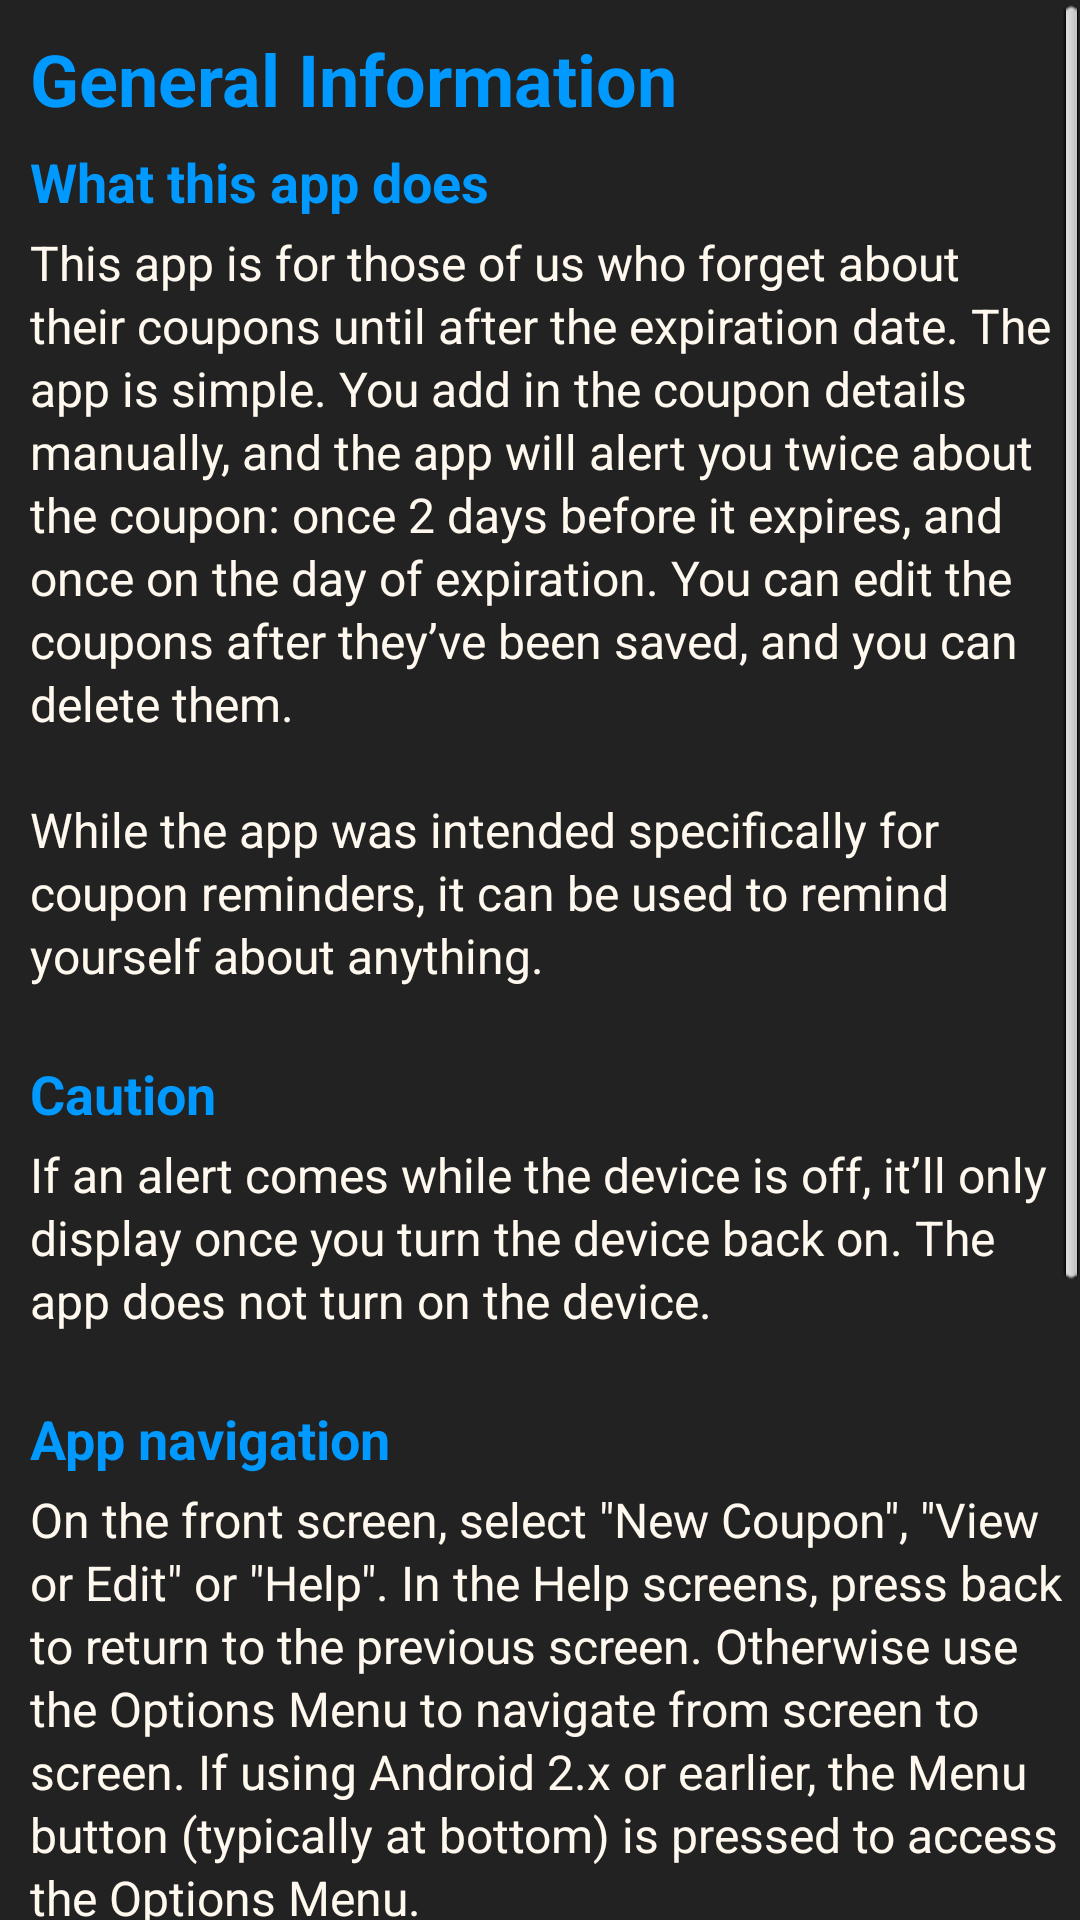

This screen was rendered from an Android layout file. Write that file and the resources it references.
<!-- AndroidManifest.xml: application theme AppTheme -->
<!-- res/layout/activity_help_general.xml -->
<?xml version="1.0" encoding="utf-8"?>
<ScrollView xmlns:android="http://schemas.android.com/apk/res/android"
    android:id="@+id/scroll_view_help"
    android:layout_width="fill_parent"
    android:layout_height="fill_parent"
    android:background="@color/dark_gray" >

    <RelativeLayout
        android:id="@+id/help_relative_layout"
        android:layout_width="fill_parent"
        android:layout_height="wrap_content" >
        
        <TextView
            android:id="@+id/detailed_directions_title"
            style="@style/HelpHeading1"
            android:layout_width="wrap_content"
            android:layout_height="wrap_content"
            android:text="@string/detailed_directions" />

        <TextView
            android:id="@+id/detailed_directions_subtitle1"
            style="@style/HelpHeading3"
            android:layout_width="wrap_content"
            android:layout_height="wrap_content"
            android:layout_below="@+id/detailed_directions_title"
            android:text="@string/detailed_directions_subtitle1" />

        <TextView
            android:id="@+id/detailed_directions_text1"
            style="@style/HelpBody"
            android:layout_width="wrap_content"
            android:layout_height="wrap_content"
            android:layout_below="@+id/detailed_directions_subtitle1"
            android:text="@string/detailed_directions_text1" />

        <TextView
            android:id="@+id/detailed_directions_subtitle2"
            style="@style/HelpHeading3"
            android:layout_width="wrap_content"
            android:layout_height="wrap_content"
            android:layout_below="@+id/detailed_directions_text1"
            android:text="@string/detailed_directions_subtitle2" />

        <TextView
            android:id="@+id/detailed_directions_text2"
            style="@style/HelpBody"
            android:layout_width="wrap_content"
            android:layout_height="wrap_content"
            android:layout_below="@+id/detailed_directions_subtitle2"
            android:text="@string/detailed_directions_text2" />

        <TextView
            android:id="@+id/detailed_directions_subtitle3"
            style="@style/HelpHeading3"
            android:layout_width="wrap_content"
            android:layout_height="wrap_content"
            android:layout_below="@+id/detailed_directions_text2"
            android:text="@string/detailed_directions_subtitle3" />

        <TextView
            android:id="@+id/detailed_directions_text3"
            style="@style/HelpBody"
            android:layout_width="wrap_content"
            android:layout_height="wrap_content"
            android:layout_below="@+id/detailed_directions_subtitle3"
            android:text="@string/detailed_directions_text3" />

        <TextView
            android:id="@+id/detailed_directions_subtitle4"
            style="@style/HelpHeading3"
            android:layout_width="wrap_content"
            android:layout_height="wrap_content"
            android:layout_below="@+id/detailed_directions_text3"
            android:text="@string/detailed_directions_subtitle4" />

        <TextView
            android:id="@+id/detailed_directions_text4"
            style="@style/HelpBody"
            android:layout_width="wrap_content"
            android:layout_height="wrap_content"
            android:layout_below="@+id/detailed_directions_subtitle4"
            android:text="@string/detailed_directions_text4" />

        <TextView
            android:id="@+id/detailed_directions_subtitle5"
            style="@style/HelpHeading3"
            android:layout_width="wrap_content"
            android:layout_height="wrap_content"
            android:layout_below="@+id/detailed_directions_text4"
            android:text="@string/detailed_directions_subtitle5" />

        <TextView
            android:id="@+id/detailed_directions_text5"
            style="@style/HelpBody"
            android:layout_width="wrap_content"
            android:layout_height="wrap_content"
            android:layout_below="@+id/detailed_directions_subtitle5"
            android:text="@string/detailed_directions_text5" />
    </RelativeLayout>

</ScrollView>
<!-- resources referenced by this layout -->
<resources>
  <color name="dark_gray">#222222</color>
  <string name="detailed_directions">General Information</string>
  <string name="detailed_directions_subtitle1">What this app does</string>
  <string name="detailed_directions_subtitle2">Caution</string>
  <string name="detailed_directions_subtitle3">App navigation</string>
  <string name="detailed_directions_subtitle4">Alerts</string>
  <string name="detailed_directions_subtitle5">In the future</string>
  <string name="detailed_directions_text1">This app is for those of us who forget about their coupons 
          until after the expiration date.  The app is simple.  You add in the coupon details manually, 
          and the app will alert you twice about the coupon: once 2 days before it expires, and once on the day of expiration.  You 
          can edit the coupons after they’ve been saved, and you can delete them.\n\nWhile the app was intended specifically 
          for coupon reminders, it can be used to remind yourself about anything.\n</string>
  <string name="detailed_directions_text2">If an alert comes while the device is off, it’ll only display once you turn the 
          device back on.  The app does not turn on the device.\n</string>
  <string name="detailed_directions_text3">On the front screen, select \"New Coupon\", \"View or Edit\" or \"Help\".  In the Help screens, 
          press back to return to the previous screen.  Otherwise use the Options Menu to navigate from screen to screen.  If using Android 
          2.x or earlier, the Menu button (typically at bottom) is pressed to access the Options Menu.\n</string>
  <string name="detailed_directions_text4">Alerts arrive at 5 am on the coupon’s expiration date and 5 am two days before 
          the expiration date.\n</string>
  <string name="detailed_directions_text5">If there’s enough interest, I’m thinking of creating a paid 
          (but still cheap, probably $0.99) version which allows you to choose how many alerts you want for a coupon, 
          when they come, and the ability to categorize and filter coupons.  Suggestions are welcomed.\n</string>
  <style name="HelpBody">
          <item name="android:textColor">#fff8ee</item>
          <item name="android:textSize">16sp</item>
          <item name="android:singleLine">false</item>
          <item name="android:gravity">left</item>
          <item name="android:paddingLeft">10sp</item>
          <item name="android:paddingRight">6sp</item>
          <item name="android:lineSpacingExtra">2sp</item>
      </style>
  <style name="HelpHeading1">
          <item name="android:textColor">#0099ff</item>
          <item name="android:textStyle">bold</item>
          <item name="android:textSize">24sp</item>
          <item name="android:gravity">left</item>
          <item name="android:paddingTop">10sp</item>
          <item name="android:paddingBottom">4sp</item>
          <item name="android:paddingLeft">10sp</item>
          <item name="android:paddingRight">6sp</item>
      </style>
  <style name="HelpHeading3">
          <item name="android:textColor">#0099ff</item>
          <item name="android:textStyle">bold</item>
          <item name="android:textSize">18sp</item>
          <item name="android:gravity">left</item>
          <item name="android:paddingTop">2sp</item>
          <item name="android:paddingBottom">4sp</item>
          <item name="android:paddingLeft">10sp</item>
          <item name="android:paddingRight">6sp</item>
      </style>
  <style name="AppTheme" parent="AppBaseTheme">
          
      </style>
  <style name="AppBaseTheme" parent="android:Theme.Light">
          
      </style>
</resources>
